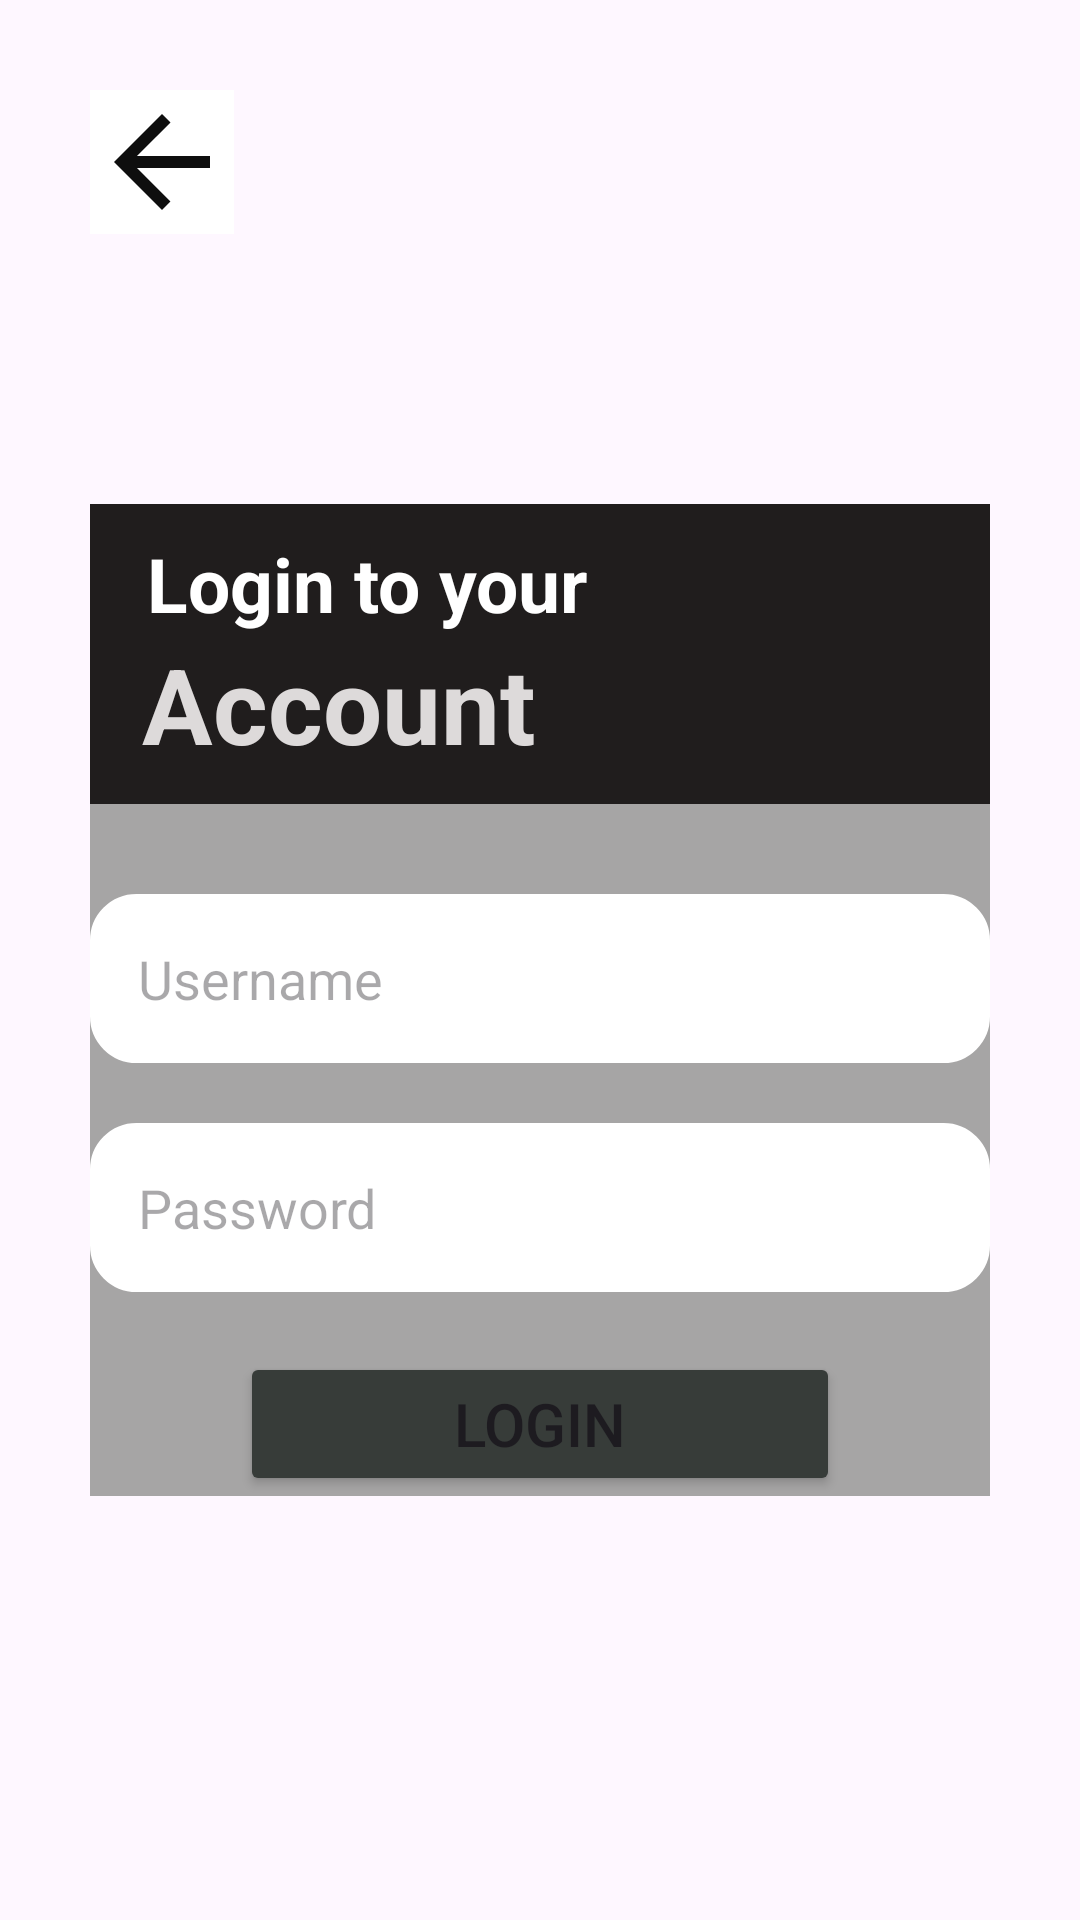

This screen was rendered from an Android layout file. Write that file and the resources it references.
<!-- AndroidManifest.xml: application theme Theme.OlongapoGo -->
<!-- res/layout/activity_main.xml -->
<?xml version="1.0" encoding="utf-8"?>
<LinearLayout xmlns:android="http://schemas.android.com/apk/res/android"
    xmlns:app="http://schemas.android.com/apk/res-auto"
    xmlns:tools="http://schemas.android.com/tools"
    android:id="@+id/main"
    android:layout_width="match_parent"
    android:layout_height="match_parent"
    android:orientation="vertical"
    android:padding="30dp"
    tools:context=".MainActivity">

    <ImageButton
        android:id="@+id/switchToMain"
        android:layout_width="wrap_content"
        android:layout_height="wrap_content"
        android:src="@drawable/arrow_back"
        android:background="@color/white"
        android:layout_marginBottom="90dp">
    </ImageButton>





    <LinearLayout
        android:layout_width="match_parent"
        android:layout_height="wrap_content"
        android:orientation="vertical"
        android:background="#A6A5A5"
        android:gravity="center">

        <LinearLayout
            android:layout_width="match_parent"
            android:layout_height="100dp"
            android:orientation="vertical"
            android:gravity="center"
            android:background="#201D1D">

            <TextView
                android:layout_width="match_parent"
                android:layout_height="wrap_content"
                android:gravity="left|center"
                android:textSize="25sp"
                android:textStyle="bold"
                android:textColor="@color/white"
                android:text="   Login to your" />
            <TextView
                android:layout_width="match_parent"
                android:layout_height="wrap_content"
                android:gravity="left|center"
                android:textSize="35sp"
                android:textStyle="bold"
                android:textColor="#DDDADA"
                android:text="  Account" />
        </LinearLayout>


        <EditText
            android:id="@+id/etLoginUsername"
            android:layout_width="300dp"
            android:layout_height="wrap_content"
            android:layout_marginBottom="20dp"
            android:background="@drawable/et_bg"
            android:backgroundTint="@color/white"
            android:hint="Username"
            android:layout_marginTop="30dp"
            android:inputType="text"
            android:padding="16dp">

        </EditText>


        <EditText
            android:id="@+id/etLoginPassword"
            android:layout_width="300dp"
            android:layout_height="wrap_content"
            android:background="@drawable/et_bg"
            android:backgroundTint="@color/white"
            android:hint="Password"
            android:inputType="textPassword"
            android:padding="16dp"
            android:layout_marginBottom="20dp"/>

        <Button
            android:id="@+id/btnLogin"
            android:layout_width="200dp"
            android:layout_height="wrap_content"
            android:text="Login"
            android:padding="10dp"
            android:textSize="20dp"
            android:backgroundTint="#373C39"/>
    </LinearLayout>

</LinearLayout>
<!-- resources referenced by this layout -->
<resources>
  <!-- drawable arrow_back (drawable) -->
  <vector xmlns:android="http://schemas.android.com/apk/res/android" android:autoMirrored="true" android:height="48dp" android:tint="#0E0E0E" android:viewportHeight="24" android:viewportWidth="24" android:width="48dp">
        
      <path android:fillColor="#42A60A" android:pathData="M20,11H7.83l5.59,-5.59L12,4l-8,8 8,8 1.41,-1.41L7.83,13H20v-2z"/>
      
  </vector>
  <!-- drawable et_bg (drawable) -->
  <?xml version="1.0" encoding="utf-8"?>
  <shape xmlns:android="http://schemas.android.com/apk/res/android"
  
      android:shape="rectangle"
      android:thickness="0dp"
      >
      <corners
          android:radius="15dp"
          ></corners>
      <solid android:color="#E4E4E2"></solid>
      <stroke
          android:width="1dp"
          android:color="@color/black">
  
      </stroke>
  
  
  
  
  </shape>
  <style name="Theme.OlongapoGo" parent="Base.Theme.OlongapoGo" />
  <style name="Base.Theme.OlongapoGo" parent="Theme.Material3.DayNight.NoActionBar">
          
          
      </style>
  <!-- not gathered from this repository: default colours our renderer supplied (Android Studio template values) -->
  <color name="black">#FF000000</color>
  <color name="white">#FFFFFFFF</color>
</resources>
